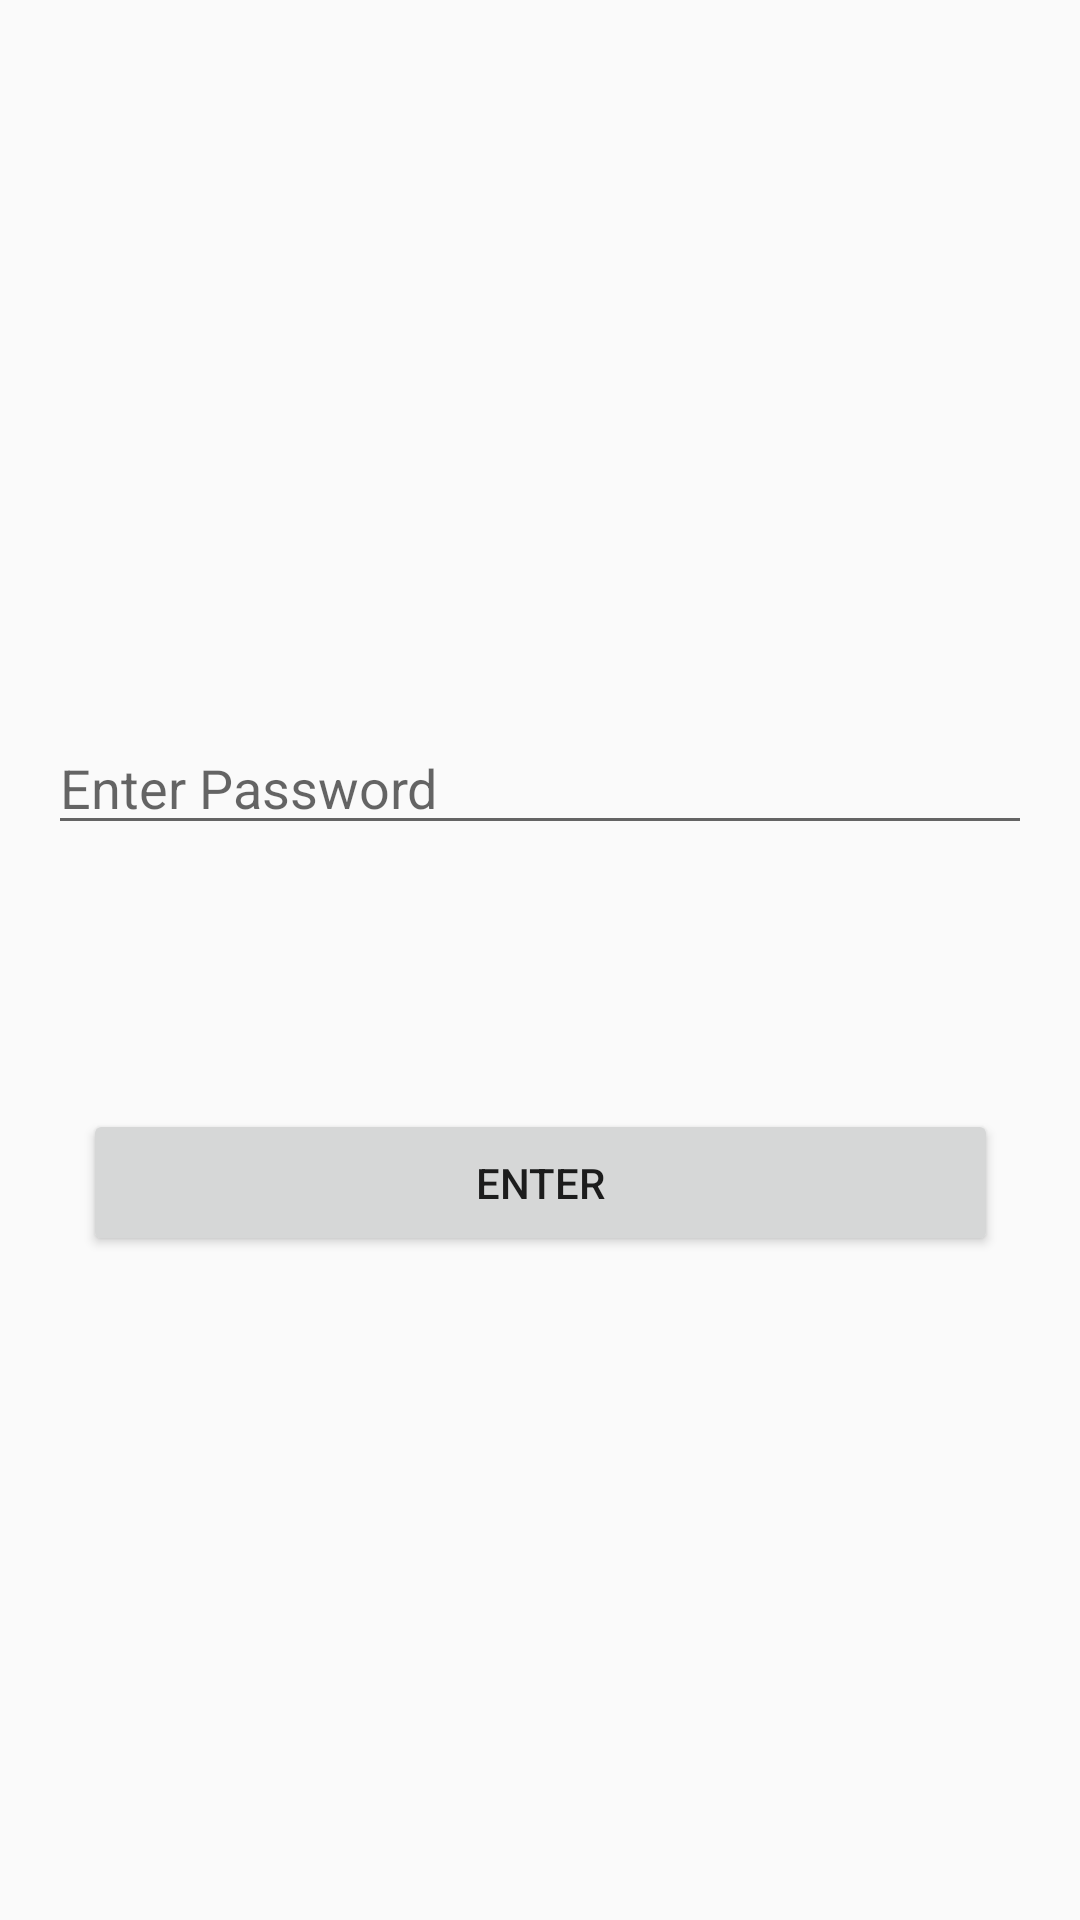

Write the Android layout XML for this screen, with the resource values it uses.
<!-- AndroidManifest.xml: application theme AppTheme -->
<!-- res/layout/activity_enter_password.xml -->
<?xml version="1.0" encoding="utf-8"?>
<android.support.constraint.ConstraintLayout xmlns:android="http://schemas.android.com/apk/res/android"
    xmlns:app="http://schemas.android.com/apk/res-auto"
    xmlns:tools="http://schemas.android.com/tools"
    android:layout_width="match_parent"
    android:layout_height="match_parent"
    tools:context=".EnterPasswordActivity">

    <EditText
        android:id="@+id/editText3"
        android:layout_width="328dp"
        android:layout_height="40dp"
        android:layout_marginStart="8dp"
        android:layout_marginTop="8dp"
        android:layout_marginEnd="8dp"
        android:layout_marginBottom="8dp"
        android:ems="10"
        android:hint="Enter Password"
        android:inputType="numberPassword"
        app:layout_constraintBottom_toBottomOf="parent"
        app:layout_constraintEnd_toEndOf="parent"
        app:layout_constraintHorizontal_bias="0.492"
        app:layout_constraintStart_toStartOf="parent"
        app:layout_constraintTop_toTopOf="parent"
        app:layout_constraintVertical_bias="0.4" />

    <Button
        android:id="@+id/button3"
        android:layout_width="305dp"
        android:layout_height="49dp"
        android:layout_marginStart="8dp"
        android:layout_marginTop="8dp"
        android:layout_marginEnd="8dp"
        android:layout_marginBottom="8dp"
        android:text="Enter"
        app:layout_constraintBottom_toBottomOf="parent"
        app:layout_constraintEnd_toEndOf="parent"
        app:layout_constraintStart_toStartOf="parent"
        app:layout_constraintTop_toTopOf="parent"
        app:layout_constraintVertical_bias="0.629" />
</android.support.constraint.ConstraintLayout>
<!-- resources referenced by this layout -->
<resources>
  <style name="AppTheme" parent="Theme.AppCompat.Light.NoActionBar">
          
          <item name="colorPrimary">@color/colorPrimary</item>
          <item name="colorPrimaryDark">@color/colorPrimaryDark</item>
          <item name="colorAccent">@color/colorAccent</item>
  
      </style>
  <color name="colorPrimary">#d32f2f</color>
  <color name="colorPrimaryDark">#9a0007</color>
  <color name="colorAccent">#9A0007</color>
</resources>
